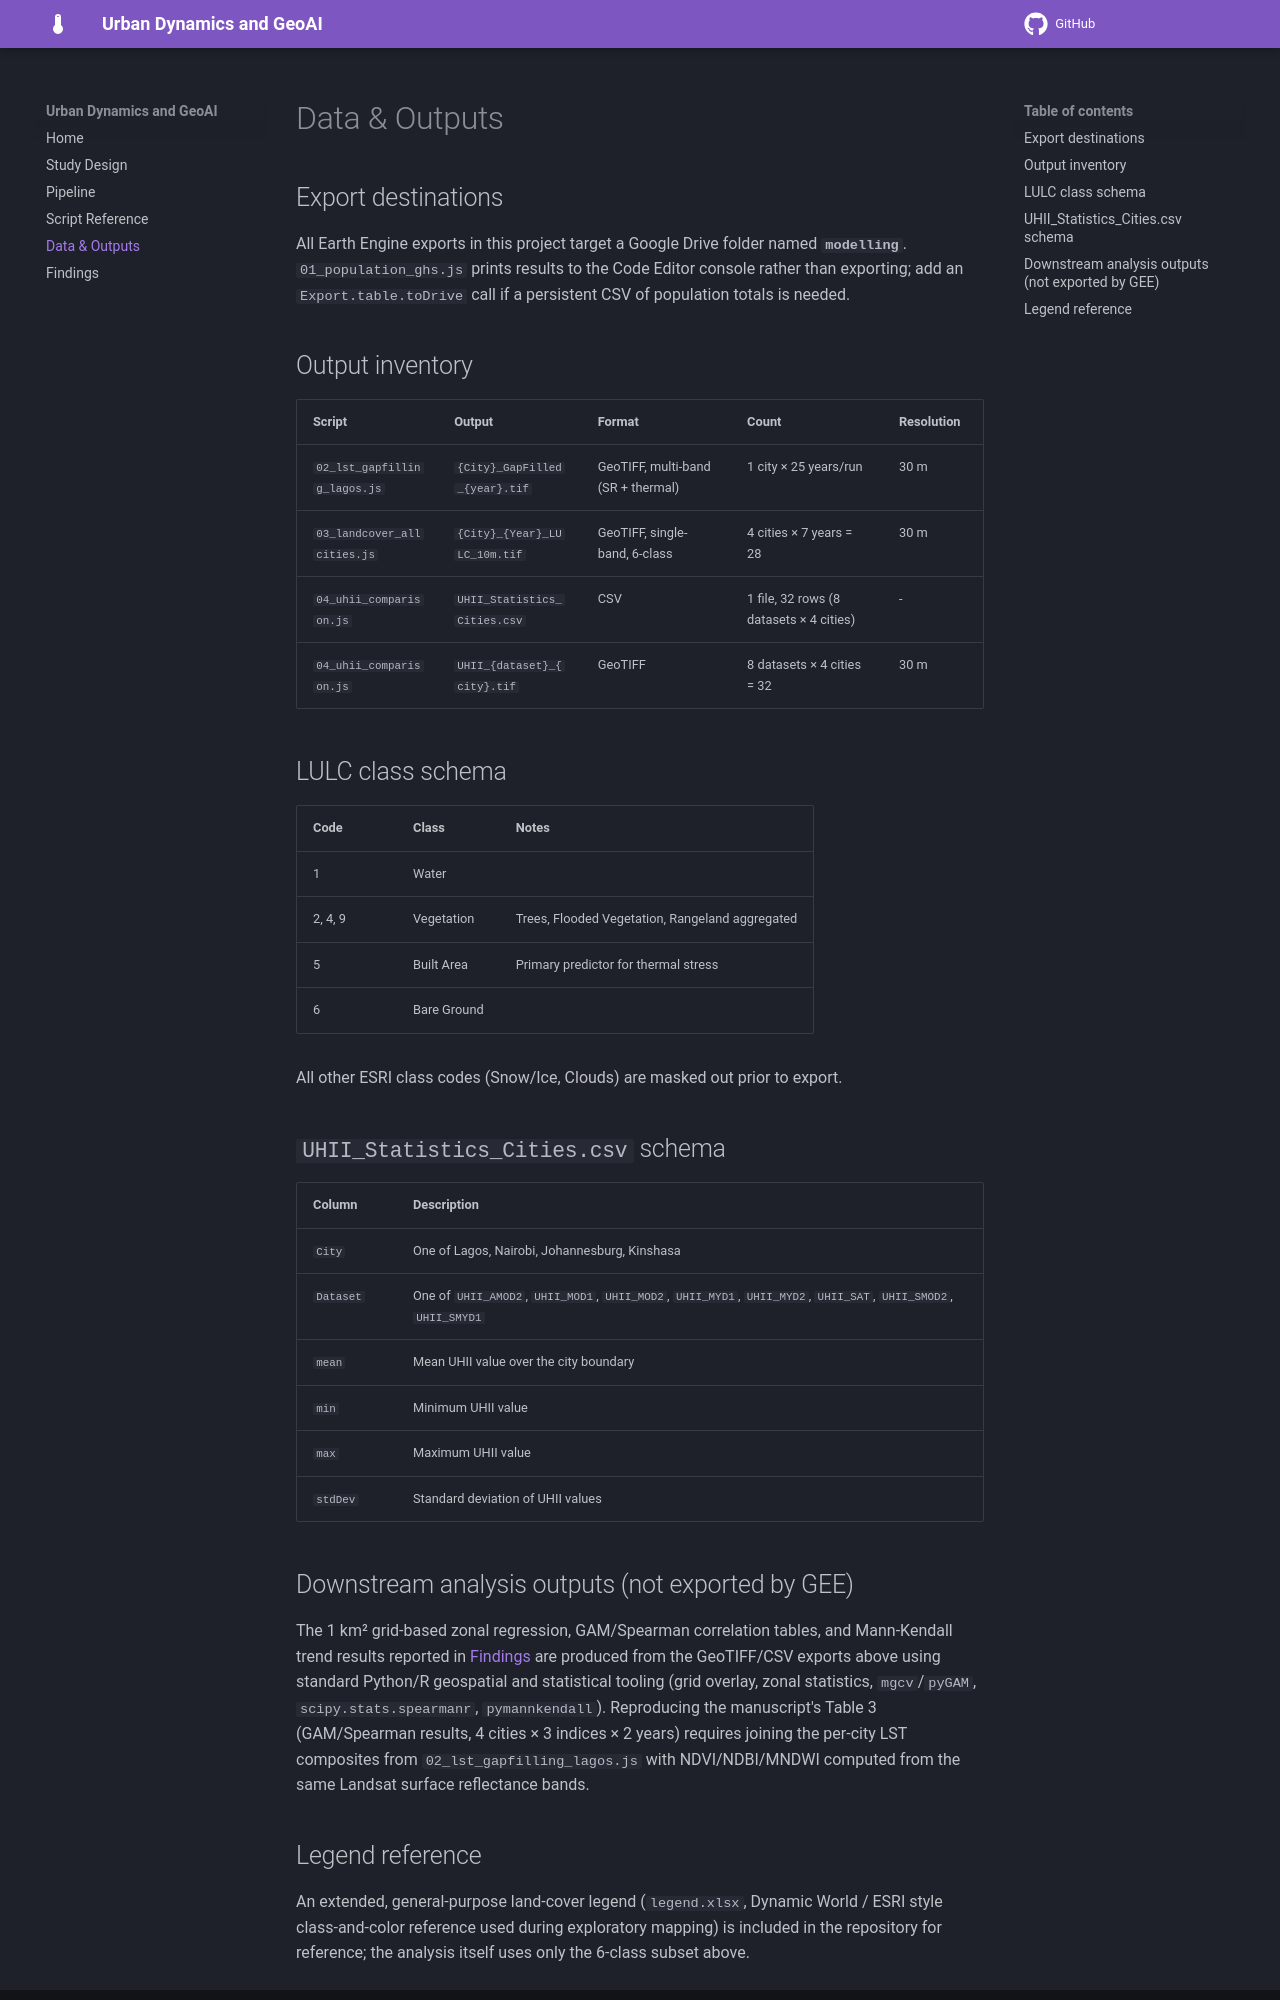

repository: desmond-lartey/GeoHeat-SSA-Project · page: data-outputs/index.html · generator: mkdocs

# Data & Outputs

## Export destinations

All Earth Engine exports in this project target a Google Drive folder
named **`modelling`**. `01_population_ghs.js` prints results to the Code
Editor console rather than exporting; add an `Export.table.toDrive` call if
a persistent CSV of population totals is needed.

## Output inventory

| Script | Output | Format | Count | Resolution |
|---|---|---|---|---|
| `02_lst_gapfilling_lagos.js` | `{City}_GapFilled_{year}.tif` | GeoTIFF, multi-band (SR + thermal) | 1 city × 25 years/run | 30 m |
| `03_landcover_allcities.js` | `{City}_{Year}_LULC_10m.tif` | GeoTIFF, single-band, 6-class | 4 cities × 7 years = 28 | 30 m |
| `04_uhii_comparison.js` | `UHII_Statistics_Cities.csv` | CSV | 1 file, 32 rows (8 datasets × 4 cities) | - |
| `04_uhii_comparison.js` | `UHII_{dataset}_{city}.tif` | GeoTIFF | 8 datasets × 4 cities = 32 | 30 m |

## LULC class schema

| Code | Class | Notes |
|---|---|---|
| 1 | Water | |
| 2, 4, 9 | Vegetation | Trees, Flooded Vegetation, Rangeland aggregated |
| 5 | Built Area | Primary predictor for thermal stress |
| 6 | Bare Ground | |

All other ESRI class codes (Snow/Ice, Clouds) are masked out prior to
export.

## `UHII_Statistics_Cities.csv` schema

| Column | Description |
|---|---|
| `City` | One of Lagos, Nairobi, Johannesburg, Kinshasa |
| `Dataset` | One of `UHII_AMOD2`, `UHII_MOD1`, `UHII_MOD2`, `UHII_MYD1`, `UHII_MYD2`, `UHII_SAT`, `UHII_SMOD2`, `UHII_SMYD1` |
| `mean` | Mean UHII value over the city boundary |
| `min` | Minimum UHII value |
| `max` | Maximum UHII value |
| `stdDev` | Standard deviation of UHII values |

## Downstream analysis outputs (not exported by GEE)

The 1 km² grid-based zonal regression, GAM/Spearman correlation tables, and
Mann-Kendall trend results reported in [Findings](findings.md) are produced
from the GeoTIFF/CSV exports above using standard Python/R geospatial and
statistical tooling (grid overlay, zonal statistics, `mgcv`/`pyGAM`,
`scipy.stats.spearmanr`, `pymannkendall`). Reproducing the manuscript's
Table 3 (GAM/Spearman results, 4 cities × 3 indices × 2 years) requires
joining the per-city LST composites from `02_lst_gapfilling_lagos.js` with
NDVI/NDBI/MNDWI computed from the same Landsat surface reflectance bands.
